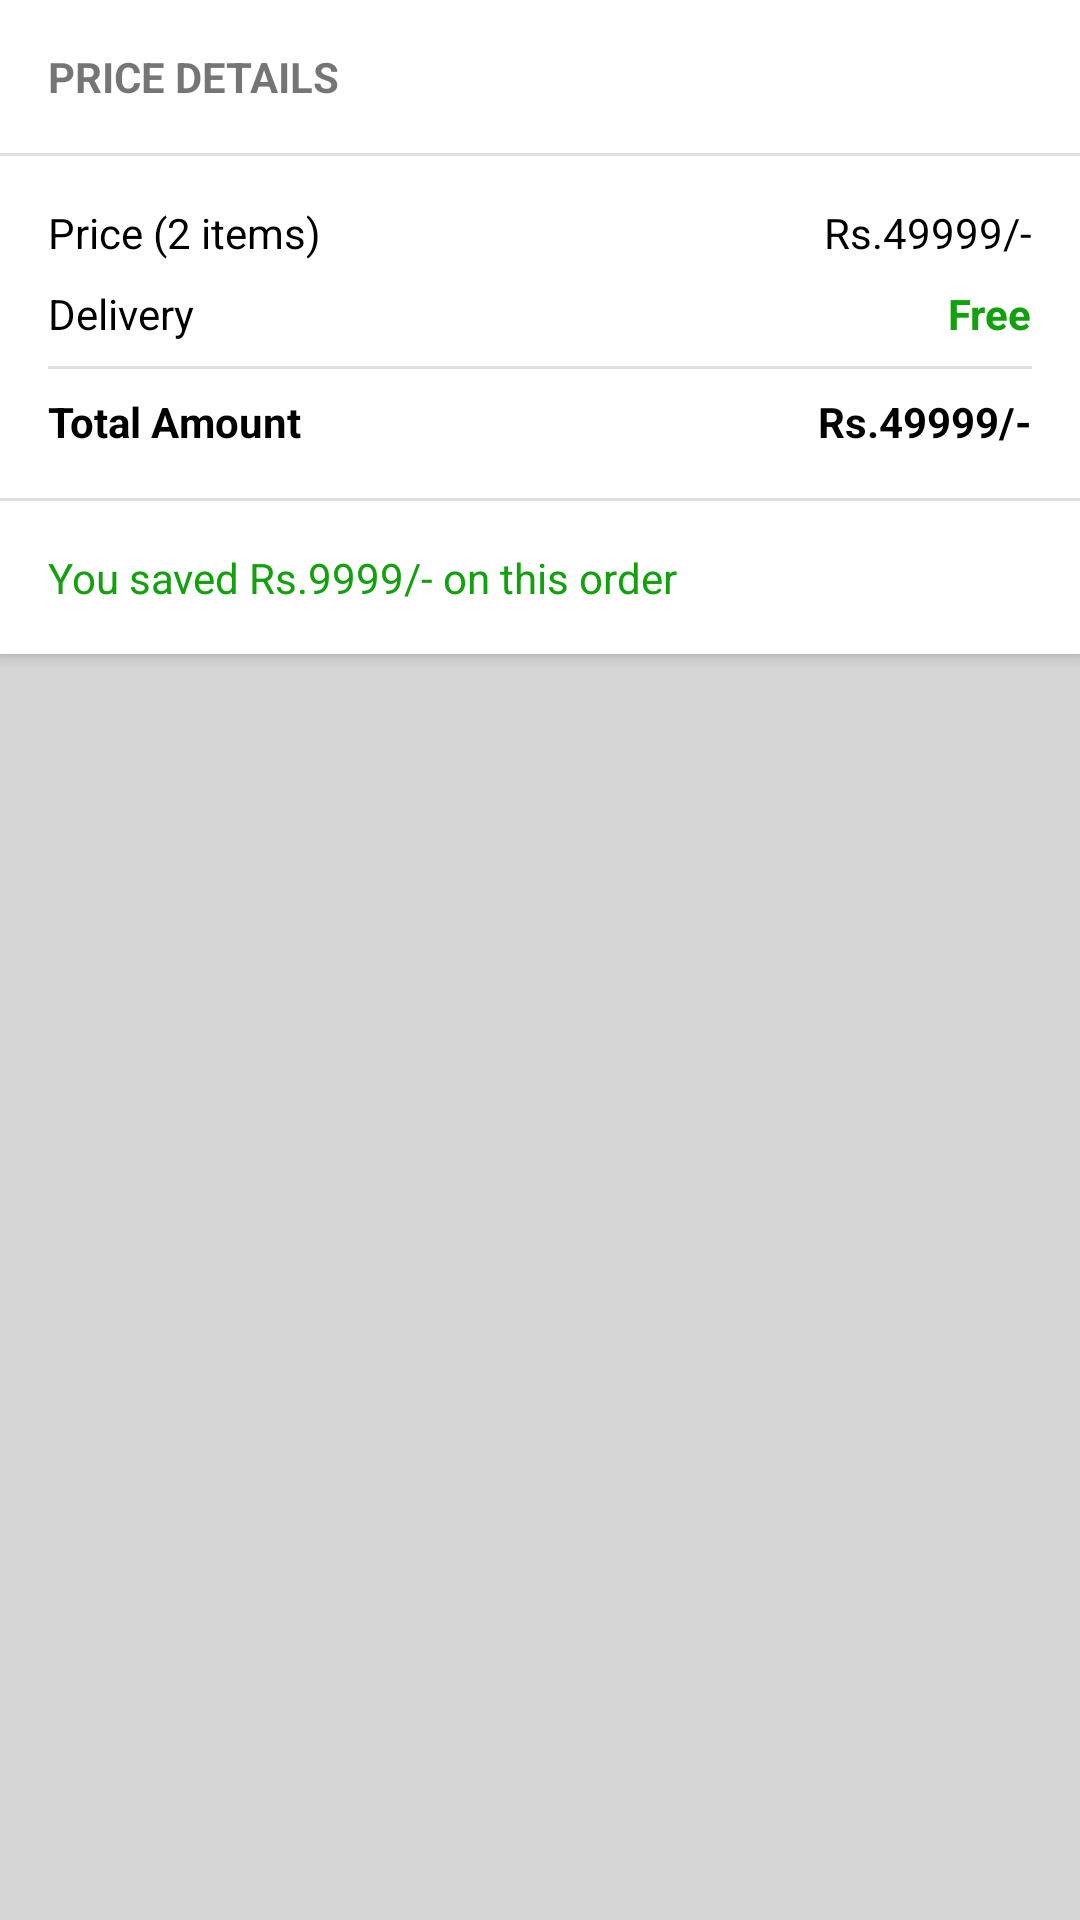

Android layout source for this screen:
<!-- AndroidManifest.xml: application theme AppTheme -->
<!-- res/layout/cart_total_amount_layout.xml -->
<?xml version="1.0" encoding="utf-8"?>
<androidx.constraintlayout.widget.ConstraintLayout xmlns:android="http://schemas.android.com/apk/res/android"
    xmlns:app="http://schemas.android.com/apk/res-auto"
    xmlns:tools="http://schemas.android.com/tools"
    android:layout_width="match_parent"
    android:layout_height="wrap_content"
    android:background="@color/RecyclerViewBackground"
    android:layout_marginTop="4dp"
    android:orientation="vertical">

    <androidx.constraintlayout.widget.ConstraintLayout
        android:id="@+id/ConstraintLayout"
        android:layout_width="0dp"
        android:layout_height="wrap_content"
        android:background="@color/colorAccent"
        android:elevation="3dp"
        app:layout_constraintEnd_toEndOf="parent"
        app:layout_constraintStart_toStartOf="parent"
        app:layout_constraintTop_toTopOf="parent">

        <TextView
            android:id="@+id/textView12"
            android:layout_width="wrap_content"
            android:layout_height="wrap_content"
            android:layout_marginStart="16dp"
            android:layout_marginTop="16dp"
            android:text="PRICE DETAILS"
            android:textStyle="bold"
            app:layout_constraintStart_toStartOf="parent"
            app:layout_constraintTop_toTopOf="parent" />

        <View
            android:id="@+id/divider8"
            android:layout_width="0dp"
            android:layout_height="1dp"
            android:layout_marginTop="16dp"
            android:background="?android:attr/listDivider"
            app:layout_constraintEnd_toEndOf="parent"
            app:layout_constraintStart_toStartOf="parent"
            app:layout_constraintTop_toBottomOf="@+id/textView12" />

        <TextView
            android:id="@+id/total_item"
            android:layout_width="wrap_content"
            android:layout_height="wrap_content"
            android:layout_marginStart="16dp"
            android:layout_marginTop="16dp"
            android:text="Price (2 items)"
            android:textColor="#000000"
            app:layout_constraintStart_toStartOf="parent"
            app:layout_constraintTop_toBottomOf="@+id/divider8" />

        <TextView
            android:id="@+id/textView15"
            android:layout_width="wrap_content"
            android:layout_height="wrap_content"
            android:layout_marginStart="16dp"
            android:layout_marginTop="8dp"
            android:text="Delivery"
            android:textColor="#000000"
            app:layout_constraintStart_toStartOf="parent"
            app:layout_constraintTop_toBottomOf="@+id/total_item" />

        <TextView
            android:id="@+id/total_item_price"
            android:layout_width="wrap_content"
            android:layout_height="wrap_content"
            android:layout_marginTop="16dp"
            android:layout_marginEnd="16dp"
            android:text="Rs.49999/-"
            android:textColor="#000000"
            app:layout_constraintEnd_toEndOf="parent"
            app:layout_constraintTop_toBottomOf="@+id/divider8" />

        <TextView
            android:id="@+id/delivery_price"
            android:layout_width="wrap_content"
            android:layout_height="wrap_content"
            android:layout_marginTop="8dp"
            android:layout_marginEnd="16dp"
            android:text="Free"
            android:textColor="@color/successGreen"
            android:textStyle="bold"
            app:layout_constraintEnd_toEndOf="parent"
            app:layout_constraintTop_toBottomOf="@+id/total_item_price" />

        <View
            android:id="@+id/divider9"
            android:layout_width="0dp"
            android:layout_height="1dp"
            android:layout_marginTop="8dp"
            android:background="?android:attr/listDivider"
            app:layout_constraintEnd_toEndOf="@+id/delivery_price"
            app:layout_constraintStart_toStartOf="@+id/textView15"
            app:layout_constraintTop_toBottomOf="@+id/textView15" />

        <TextView
            android:id="@+id/total_amount"
            android:layout_width="wrap_content"
            android:layout_height="wrap_content"
            android:layout_marginStart="16dp"
            android:layout_marginTop="8dp"
            android:text="Total Amount"
            android:textColor="#000000"
            android:textStyle="bold"
            app:layout_constraintStart_toStartOf="parent"
            app:layout_constraintTop_toBottomOf="@+id/divider9" />

        <TextView
            android:id="@+id/total_price"
            android:layout_width="wrap_content"
            android:layout_height="wrap_content"
            android:layout_marginTop="8dp"
            android:layout_marginEnd="16dp"
            android:text="Rs.49999/-"
            android:textColor="#000000"
            android:textStyle="bold"
            app:layout_constraintEnd_toEndOf="parent"
            app:layout_constraintTop_toBottomOf="@+id/divider9" />

        <View
            android:id="@+id/divider10"
            android:layout_width="409dp"
            android:layout_height="1dp"
            android:layout_marginTop="16dp"
            android:background="?android:attr/listDivider"
            app:layout_constraintEnd_toEndOf="parent"
            app:layout_constraintStart_toStartOf="parent"
            app:layout_constraintTop_toBottomOf="@+id/total_amount" />

        <TextView
            android:id="@+id/saved_amount"
            android:layout_width="wrap_content"
            android:layout_height="wrap_content"
            android:layout_marginStart="16dp"
            android:layout_marginTop="16dp"
            android:layout_marginBottom="16dp"
            android:text="You saved Rs.9999/- on this order"
            android:textColor="@color/successGreen"
            app:layout_constraintBottom_toBottomOf="parent"
            app:layout_constraintStart_toStartOf="parent"
            app:layout_constraintTop_toBottomOf="@+id/divider10" />
    </androidx.constraintlayout.widget.ConstraintLayout>

    <ImageView
        android:id="@+id/happy_shopping_image"
        android:layout_width="157dp"
        android:layout_height="85dp"
        android:layout_marginStart="16dp"
        android:layout_marginBottom="16dp"
        app:layout_constraintBottom_toBottomOf="parent"
        app:layout_constraintStart_toStartOf="parent"
        app:layout_constraintTop_toBottomOf="@+id/ConstraintLayout"
        app:layout_constraintVertical_bias="0.0"
        app:srcCompat="@drawable/happy_shopping_image" />

</androidx.constraintlayout.widget.ConstraintLayout>
<!-- resources referenced by this layout -->
<resources>
  <color name="RecyclerViewBackground">#d6d6d6</color>
  <color name="colorAccent">#FFFFFF</color>
  <color name="successGreen">#11A10C</color>
  <style name="AppTheme" parent="Theme.AppCompat.Light.NoActionBar">
          
          <item name="colorPrimary">@color/colorPrimary</item>
          <item name="colorPrimaryDark">@color/colorPrimaryDark</item>
          <item name="colorAccent">@color/colorAccent</item>
      </style>
  <color name="colorPrimary">#E71C23</color>
  <color name="colorPrimaryDark">#E71C23</color>
</resources>
